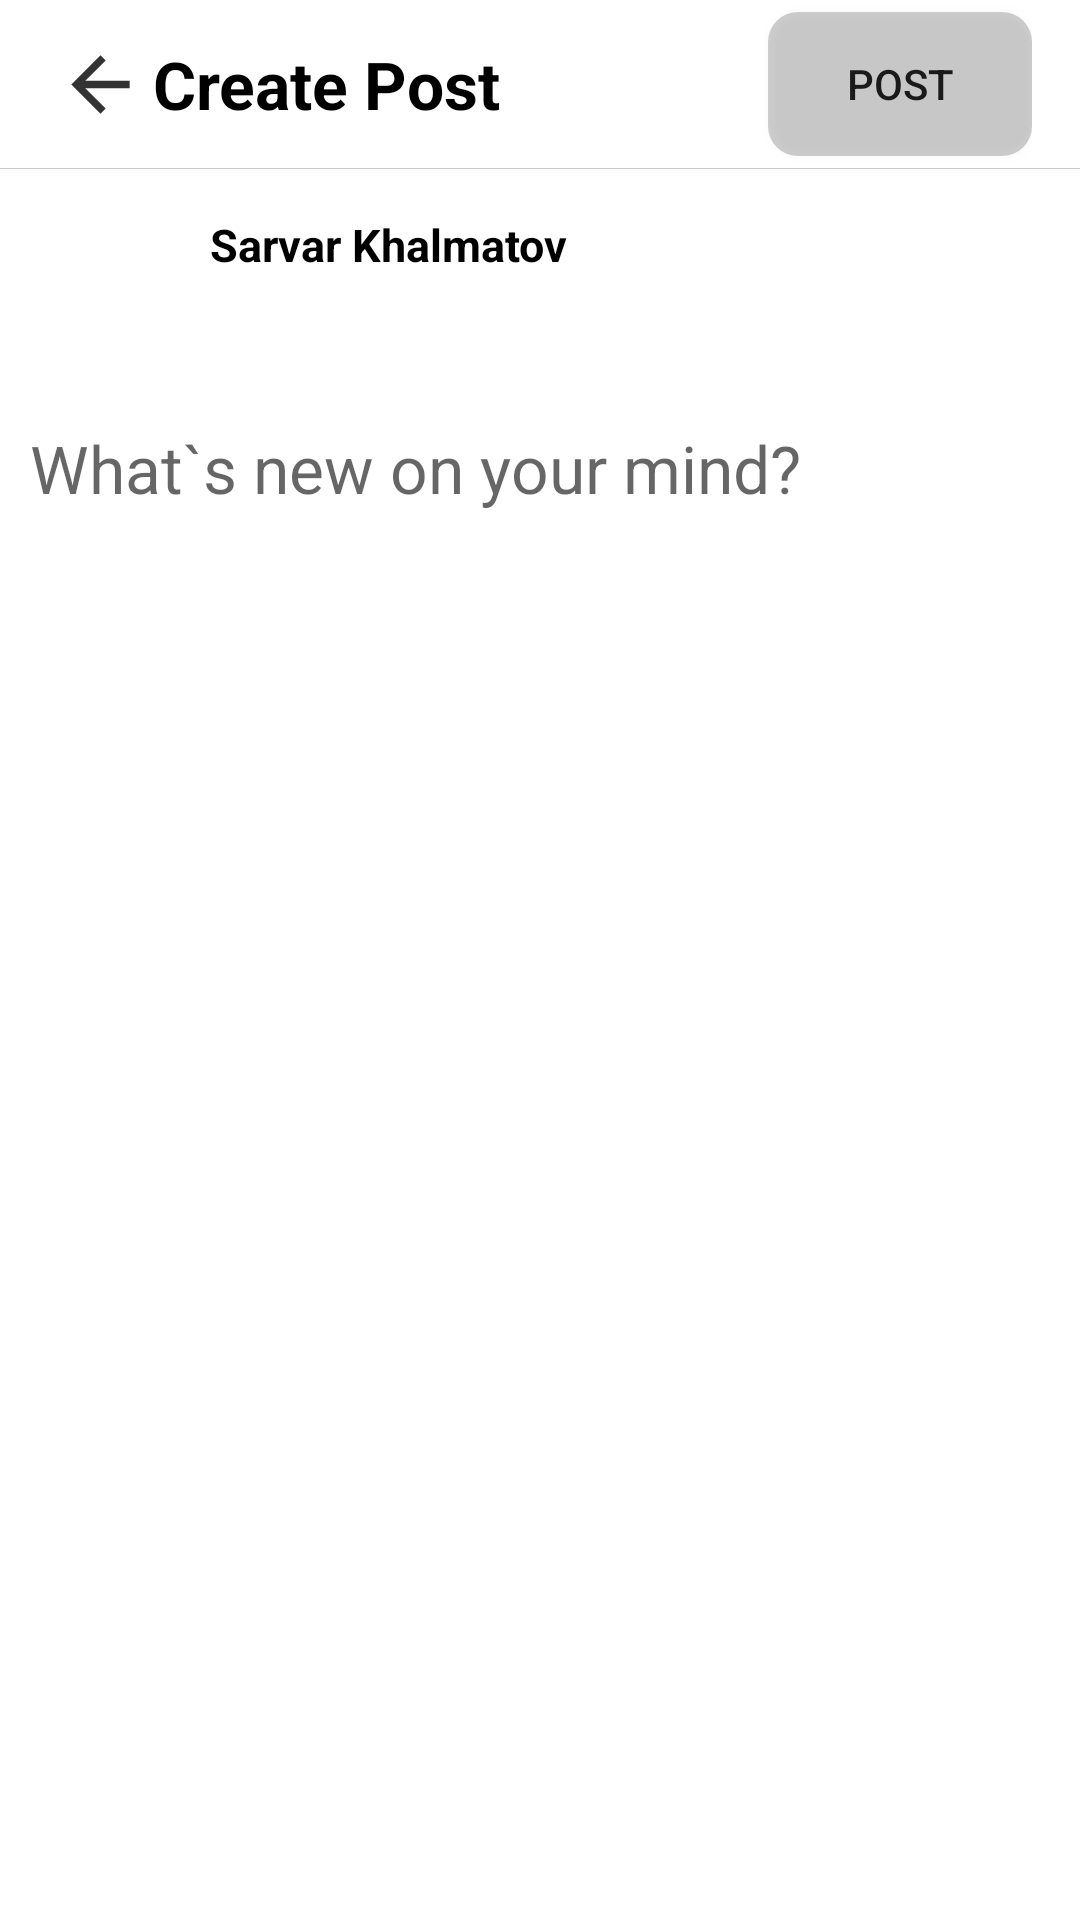

Here is an Android app screen rendered from its layout file. Give the layout XML and the strings, colors and styles it references.
<!-- AndroidManifest.xml: application theme Theme.Facebook_app_kotlin -->
<!-- res/layout/activity_create_post.xml -->
<?xml version="1.0" encoding="utf-8"?>
<LinearLayout xmlns:android="http://schemas.android.com/apk/res/android"
    xmlns:app="http://schemas.android.com/apk/res-auto"
    android:layout_width="match_parent"
    android:layout_height="match_parent"
    android:orientation="vertical">
    <com.google.android.material.appbar.AppBarLayout
        android:layout_width="match_parent"
        android:layout_height="wrap_content"
        android:background="@color/white"
        android:elevation="0dp">

        <androidx.appcompat.widget.Toolbar
            android:layout_width="match_parent"
            android:layout_height="?attr/actionBarSize"
            app:title="facebook"
            app:titleTextColor="@color/black">

            <LinearLayout
                android:layout_width="match_parent"
                android:layout_height="match_parent"
                android:gravity="center_vertical"
                android:orientation="horizontal"
                android:paddingRight="16dp">


                <LinearLayout
                    android:layout_width="0dp"
                    android:layout_height="match_parent"
                    android:layout_gravity="center_vertical"
                    android:layout_weight="1">
                    <ImageView
                        android:id="@+id/id_back"
                        android:layout_width="35dp"
                        android:layout_height="50dp"
                        android:src="@drawable/ic_back"
                        android:layout_gravity="center"/>

                    <TextView
                        android:layout_width="wrap_content"
                        android:layout_height="wrap_content"
                        android:layout_gravity="center_vertical"
                        android:text="Create Post"
                        android:textColor="@color/black"
                        android:textSize="22sp"
                        android:textStyle="bold" />
                </LinearLayout>

           <Button
               android:background="@drawable/shape_border_rounded_button"
               app:backgroundTint="@null"
               android:id="@+id/btn_post"
               android:layout_width="wrap_content"
               android:layout_height="wrap_content"
               android:text="Post"/>
            </LinearLayout>
        </androidx.appcompat.widget.Toolbar>

        <LinearLayout
            android:layout_width="match_parent"
            android:layout_height="0.4dp"
            android:background="#cbcbcb" />


    </com.google.android.material.appbar.AppBarLayout>


    <LinearLayout
        android:layout_width="match_parent"
        android:layout_height="wrap_content"
        android:padding="15dp">

        <com.google.android.material.imageview.ShapeableImageView
            android:id="@+id/iv_profile_post"
            android:layout_width="45dp"
            android:layout_height="45dp"
            android:scaleType="centerCrop"
            android:src="@drawable/sarvar"
            app:shapeAppearanceOverlay="@style/circle" />

        <LinearLayout
            android:layout_width="0dp"
            android:layout_height="match_parent"
            android:layout_gravity="center_vertical|left"
            android:layout_marginLeft="10dp"
            android:layout_weight="1"
            android:orientation="vertical">

            <TextView
                android:id="@+id/tv_fullname_post"
                android:layout_width="wrap_content"
                android:layout_height="wrap_content"
                android:text="Sarvar Khalmatov"
                android:textColor="@color/black"
                android:textSize="15sp"
                android:textStyle="bold" />
        </LinearLayout>


        </LinearLayout>

        <EditText
            android:id="@+id/edt_link"
            android:padding="10dp"
            android:textSize="22sp"
            android:background="@color/white"
            android:layout_width="match_parent"
            android:layout_height="wrap_content"
            android:hint="What`s new on your mind?"/>

    <LinearLayout
        android:id="@+id/ll_preview"
        android:layout_margin="10dp"
        android:layout_width="match_parent"
        android:layout_height="wrap_content"
        android:orientation="vertical"
        android:visibility="gone">

    <FrameLayout
      android:layout_width="match_parent"
      android:layout_height="wrap_content">

      <com.google.android.material.imageview.ShapeableImageView
          android:id="@+id/link_image_create_post"
          android:layout_width="match_parent"
          android:layout_height="260dp"
          android:scaleType="centerCrop"
          android:src="@color/white" />

      <ImageView
          android:id="@+id/btn_remove"
          android:layout_width="25dp"
          android:layout_height="25dp"
          android:src="@drawable/ic_remove"
          android:layout_gravity="right"
          android:layout_margin="3dp"/>
  </FrameLayout>

    <LinearLayout
        android:id="@+id/container_site_title"
        android:layout_width="match_parent"
        android:layout_height="wrap_content"
        android:background="#20000000"
        android:orientation="vertical">

        <TextView
            android:id="@+id/title_link_post"
            android:layout_width="match_parent"
            android:layout_height="wrap_content"
            android:paddingLeft="15dp"
            android:paddingTop="5dp"
            android:text="Title"
            android:textColor="#90000000"
            android:textSize="16sp" />

        <TextView
            android:id="@+id/description_link"
            android:layout_width="match_parent"
            android:layout_height="wrap_content"
            android:paddingLeft="15dp"
            android:paddingTop="5dp"
            android:paddingBottom="20dp"
            android:text="Description"
            android:maxLines="2"
            android:textColor="#000000"
            android:textSize="18sp"
            android:textStyle="bold" />

    </LinearLayout>
    </LinearLayout>



</LinearLayout>
<!-- resources referenced by this layout -->
<resources>
  <color name="black">#FF000000</color>
  <color name="white">#FFFFFFFF</color>
  <!-- drawable ic_back (drawable-anydpi) -->
  <vector xmlns:android="http://schemas.android.com/apk/res/android"
      android:width="24dp"
      android:height="24dp"
      android:viewportWidth="24"
      android:viewportHeight="24"
      android:tint="#000000"
      android:alpha="0.8"
      android:autoMirrored="true">
    <group android:scaleX="0.8333333"
        android:scaleY="0.8333333"
        android:translateX="2"
        android:translateY="2">
      <path
          android:fillColor="@android:color/white"
          android:pathData="M20,11H7.83l5.59,-5.59L12,4l-8,8 8,8 1.41,-1.41L7.83,13H20v-2z"/>
    </group>
  </vector>
  <!-- drawable shape_border_rounded_button (drawable) -->
  <?xml version="1.0" encoding="utf-8"?>
  <shape xmlns:android="http://schemas.android.com/apk/res/android"
      android:shape="rectangle">
      <solid android:color="#30000000" />
      <corners android:radius="10dp"/>
  
  </shape>
  <style name="circle">
          <item name="cornerSize">50%</item>
      </style>
  <style name="Theme.Facebook_app_kotlin" parent="Theme.MaterialComponents.Light.NoActionBar">
          
          <item name="colorPrimary">@color/purple_500</item>
          <item name="colorPrimaryVariant">@color/purple_700</item>
          <item name="colorOnPrimary">@color/white</item>
          
          <item name="colorSecondary">@color/teal_200</item>
          <item name="colorSecondaryVariant">@color/teal_700</item>
          <item name="colorOnSecondary">@color/black</item>
          
          <item name="android:statusBarColor">@color/white</item>
          <item name="android:windowLightStatusBar">true</item>
          
      </style>
  <color name="purple_500">#FF6200EE</color>
  <color name="purple_700">#FF3700B3</color>
  <color name="teal_200">#FF03DAC5</color>
  <color name="teal_700">#FF018786</color>
</resources>
